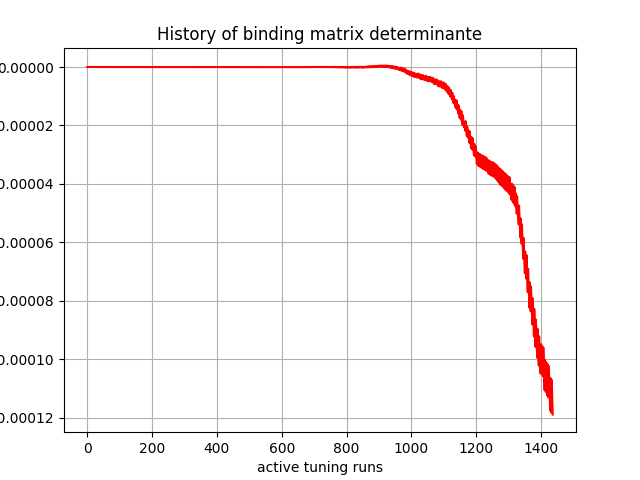

Source data for this figure (header and first rows):
, 0
0, -0.0
1, -0.0
2, 0.0
3, 0.0
4, 0.0
5, 0.0
6, 0.0
7, 0.0
8, -0.0
9, 0.0
10, 0.0
11, 0.0
12, 0.0
13, 0.0
14, 0.0
15, 0.0
16, 0.0
17, 0.0
18, 0.0
19, 0.0
20, 0.0
21, 0.0
22, 0.0
23, 0.0
24, 0.0
25, 0.0
26, 0.0
27, 0.0
28, 0.0
29, 0.0
30, 0.0
31, 0.0
32, 0.0
33, 1e-45
34, 3e-45
35, 7e-45
36, 1e-44
37, 1.3e-44
38, 1.8e-44
39, 4.2e-44
40, 1.06e-43
41, 1.99e-43
42, 2.82e-43
43, 3.04e-43
44, 3.28e-43
45, 8.17e-43
46, 2.085e-42
47, 4.449e-42
48, 6.477e-42
49, 9.785e-42
50, 1.3953e-41
51, 4.746e-42
52, -2.9055e-41
53, -1.55027e-40
54, -3.45154e-40
55, -7.73703e-40
56, -1.098258e-39
57, -2.643397e-39
58, -5.373496e-39
59, -1.1753797e-38
... 1,377 more rows
